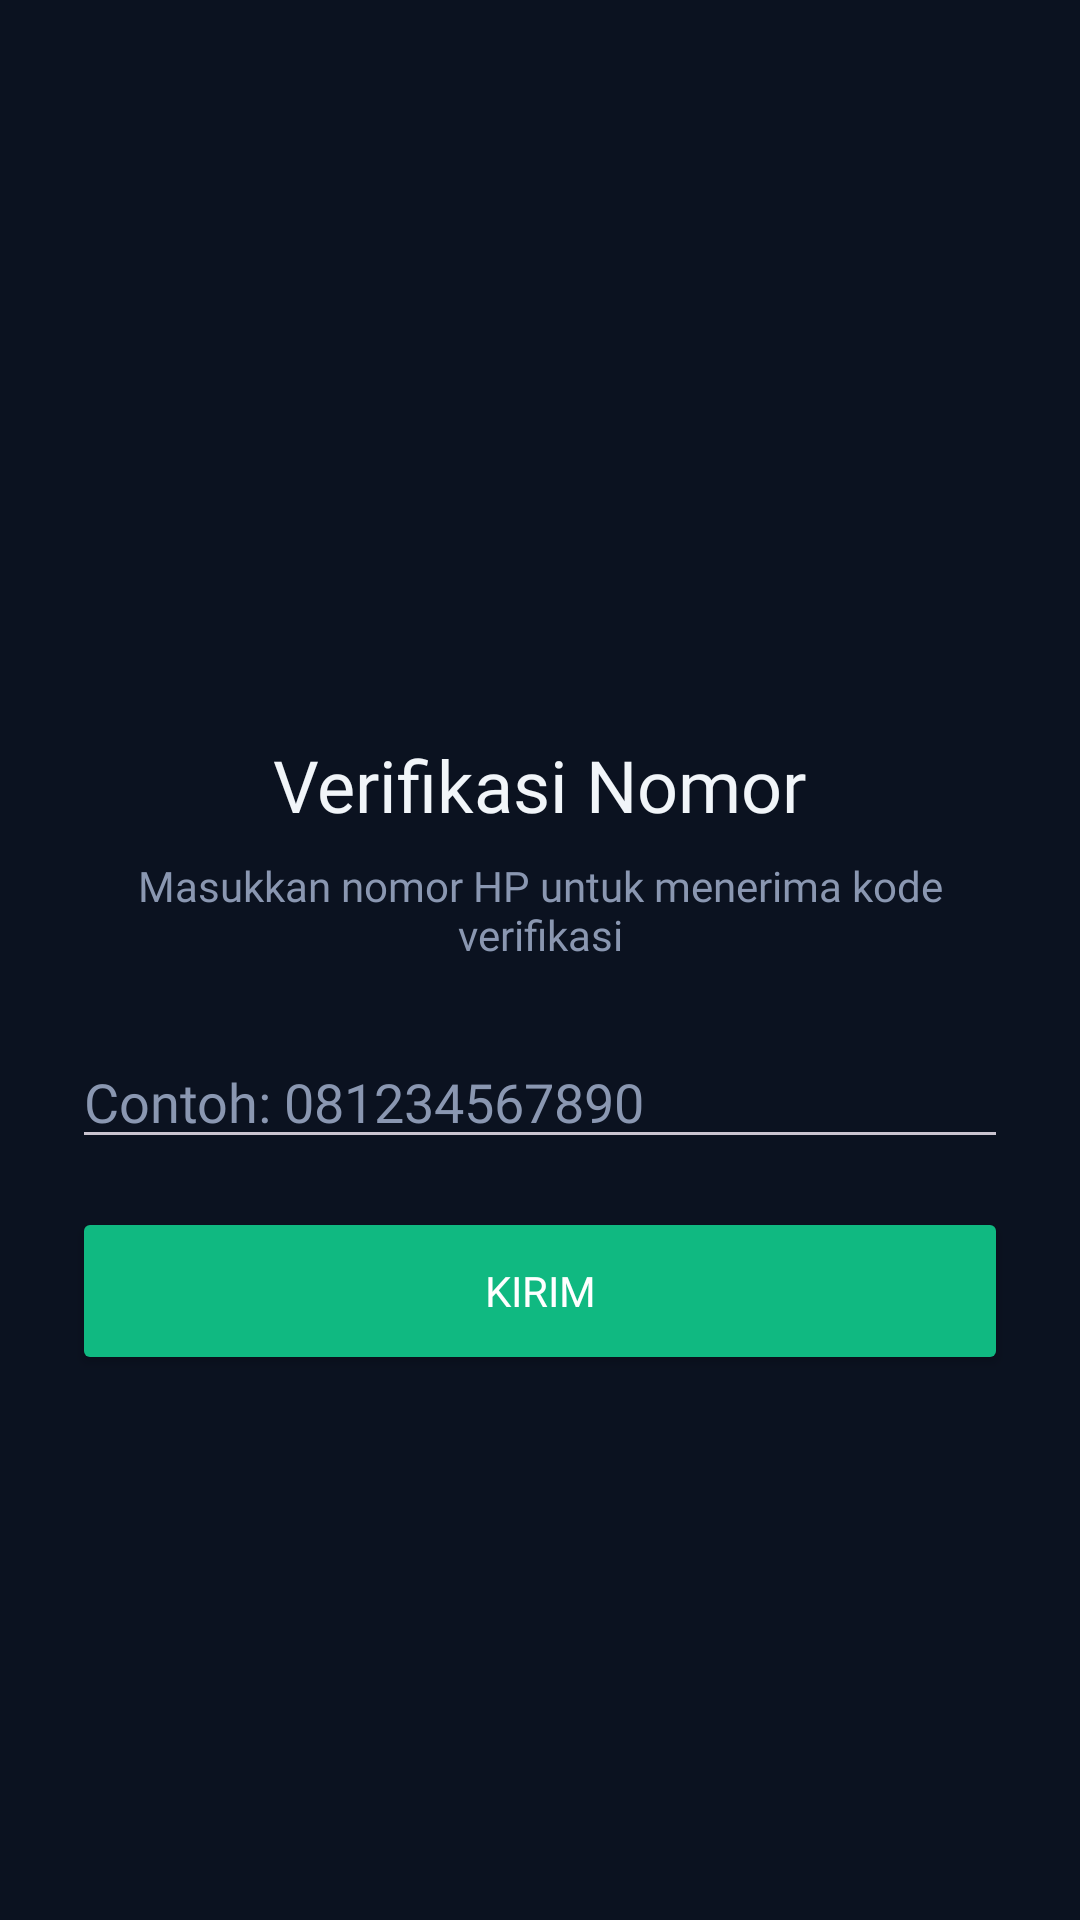

Reconstruct the res/layout file that produces this screen, plus the resources it refers to.
<!-- AndroidManifest.xml: application theme Theme.MNRMartabak -->
<!-- res/layout/activity_third.xml -->
<?xml version="1.0" encoding="utf-8"?>
<LinearLayout xmlns:android="http://schemas.android.com/apk/res/android"
    xmlns:app="http://schemas.android.com/apk/res-auto"
    android:id="@+id/main"
    android:layout_width="match_parent"
    android:layout_height="match_parent"
    android:background="@color/siksp_bg"
    android:fitsSystemWindows="true"
    android:orientation="vertical">

    <com.google.android.material.appbar.MaterialToolbar
        android:id="@+id/toolbar"
        android:layout_width="match_parent"
        android:layout_height="?attr/actionBarSize"
        android:background="@color/siksp_bg"
        app:navigationIconTint="@color/siksp_teks"
        app:titleTextAppearance="@style/ToolbarTitle"
        app:titleTextColor="@color/siksp_teks" />

    <LinearLayout
        android:layout_width="match_parent"
        android:layout_height="0dp"
        android:layout_weight="1"
        android:gravity="center"
        android:orientation="vertical"
        android:padding="24dp">

        <TextView
            android:layout_width="wrap_content"
            android:layout_height="wrap_content"
            android:fontFamily="@font/jakarta_bold"
            android:text="Verifikasi Nomor"
            android:textColor="@color/siksp_teks"
            android:textSize="24sp" />

        <TextView
            android:layout_width="wrap_content"
            android:layout_height="wrap_content"
            android:layout_marginTop="8dp"
            android:fontFamily="@font/jakarta_regular"
            android:gravity="center"
            android:text="Masukkan nomor HP untuk menerima kode verifikasi"
            android:textColor="@color/siksp_teks_abu" />

        <EditText
            android:id="@+id/inputNoTujuan"
            android:layout_width="match_parent"
            android:layout_height="wrap_content"
            android:layout_marginTop="24dp"
            android:fontFamily="@font/jakarta_regular"
            android:hint="Contoh: 081234567890"
            android:inputType="phone"
            android:textColor="@color/siksp_teks"
            android:textColorHint="@color/siksp_teks_abu" />

        <Button
            android:id="@+id/btnKirim"
            android:layout_width="match_parent"
            android:layout_height="56dp"
            android:layout_marginTop="16dp"
            android:fontFamily="@font/jakarta_bold"
            android:text="Kirim"
            android:textColor="@android:color/white"
            app:backgroundTint="@color/siksp_hijau"
            app:cornerRadius="14dp" />
    </LinearLayout>
</LinearLayout>
<!-- resources referenced by this layout -->
<resources>
  <color name="siksp_bg">#0B1220</color>
  <color name="siksp_hijau">#10B981</color>
  <color name="siksp_teks">#F1F5F9</color>
  <color name="siksp_teks_abu">#8A97B1</color>
  <style name="ToolbarTitle" parent="TextAppearance.Material3.TitleLarge">
          <item name="fontFamily">@font/jakarta_bold</item>
          <item name="android:fontFamily">@font/jakarta_bold</item>
          <item name="android:textSize">18sp</item>
      </style>
  <style name="Theme.MNRMartabak" parent="Base.Theme.MNRMartabak" />
  <style name="Base.Theme.MNRMartabak" parent="Theme.Material3.Dark.NoActionBar">
          <item name="colorPrimary">@color/siksp_hijau</item>
          <item name="colorOnPrimary">@android:color/white</item>
          <item name="colorSecondary">@color/siksp_biru</item>
          <item name="android:windowBackground">@color/siksp_bg</item>
          <item name="android:statusBarColor">@color/siksp_bg</item>
          <item name="android:navigationBarColor">@color/siksp_bg</item>
          <item name="android:windowLightStatusBar">false</item>
      </style>
  <color name="siksp_biru">#3B82F6</color>
</resources>
